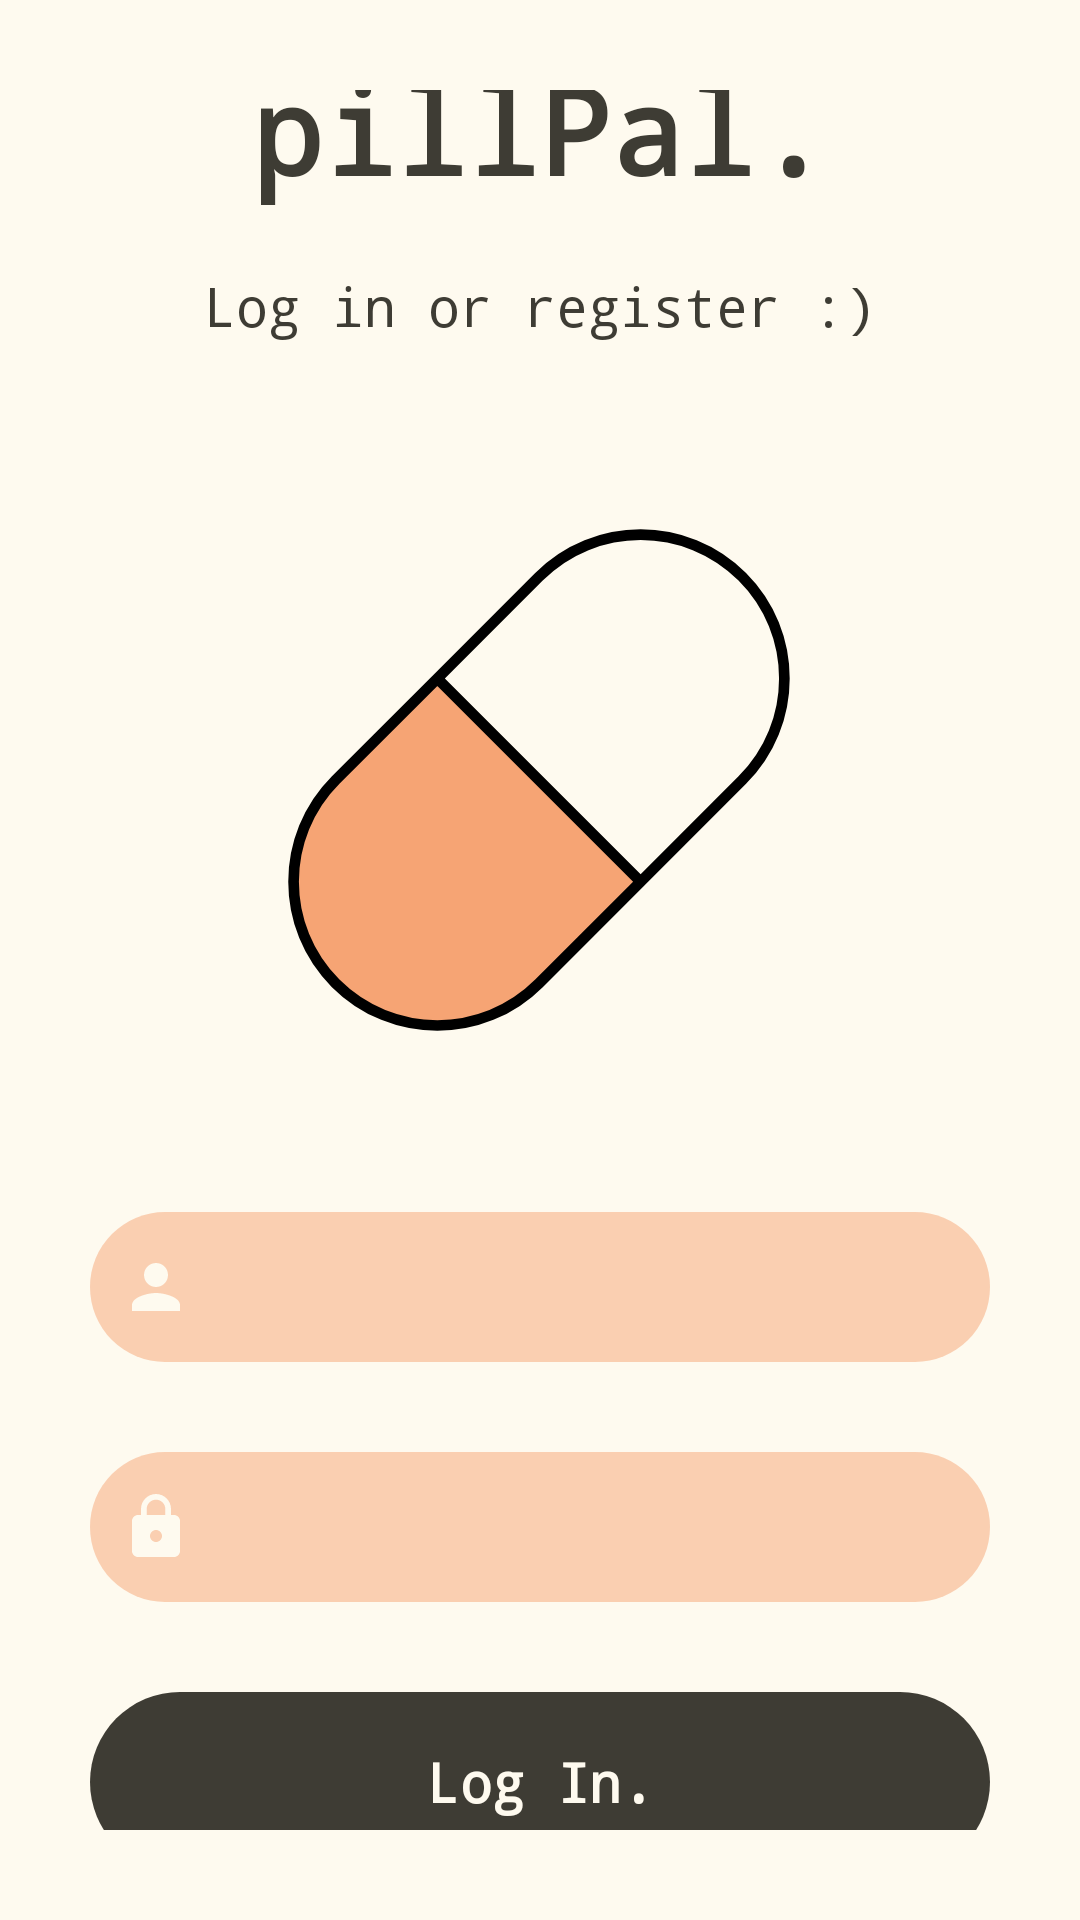

Android layout source for this screen:
<!-- AndroidManifest.xml: activity theme Theme.Material3.DayNight.NoActionBar -->
<!-- res/layout/activity_login.xml -->
<?xml version="1.0" encoding="utf-8"?>
<androidx.constraintlayout.widget.ConstraintLayout xmlns:android="http://schemas.android.com/apk/res/android"
    xmlns:app="http://schemas.android.com/apk/res-auto"
    xmlns:tools="http://schemas.android.com/tools"

    android:background="@color/cream"
    android:layout_width="match_parent"
    android:layout_height="match_parent"


    >


    >


    
    

    <LinearLayout
        android:layout_width="match_parent"
        android:layout_height="match_parent"
        android:gravity="center"
        android:orientation="vertical"

        android:layout_margin ="30dp"
        app:layout_constraintEnd_toEndOf="parent"
        app:layout_constraintStart_toStartOf="parent"

        app:layout_constraintTop_toTopOf="parent">
        <TextView
            android:id="@+id/title_text"
            android:layout_width="wrap_content"
            android:layout_height="wrap_content"
            android:fontFamily= "monospace"
            android:text="pillPal."
            android:textColor="@color/black"
            android:textStyle="bold"
            android:textSize="40dp"
             />

        <TextView
            android:layout_width="wrap_content"
            android:layout_height="wrap_content"
            android:id="@+id/login_registerprompt"
            android:layout_marginTop="20dp"
            android:fontFamily="monospace"
            android:text="Log in or register :)"
            android:textColor="@color/black"
            android:textSize="18sp"
            />

        <ImageView
            android:layout_marginTop="30dp"
            android:layout_marginBottom="30dp"
            android:layout_width="230dp"
            android:layout_height="230dp"


            android:id="@+id/capsule"
            android:background="@drawable/capsule"

            />

        <EditText
            android:id="@+id/userName_l"
            android:layout_width="match_parent"
            android:layout_height="50dp"
            android:alpha=".5"
            android:background="@drawable/login_text_bg"
            android:drawableStart="@drawable/baseline_person_24"
            android:drawablePadding="8dp"
            android:drawableTint="@color/cream"

            android:inputType="text"
            android:fontFamily="monospace"
            android:editTextColor="@color/black"
            android:padding="10dp" />


        <EditText
            android:id="@+id/passWord_l"
            android:layout_width="match_parent"
            android:layout_height="50dp"
            android:layout_marginTop="30dp"
            android:alpha=".5"
            android:drawableTint="@color/cream"
            android:background="@drawable/login_text_bg"
            android:drawableStart="@drawable/baseline_lock_24"
            android:drawablePadding="8dp"

            android:inputType="textPassword"
            android:padding="10dp"
            android:fontFamily="monospace"
            android:editTextColor="@color/black"
            />


        <Button
            android:id="@+id/login_button"
            style="@style/ButtonStyle"
            android:layout_marginTop="30dp"
            android:background="@drawable/login_text_bg"
            android:elevation="0dp"
            android:text="Log In."
            app:backgroundTint="@null"


            />



    <LinearLayout
        android:layout_width="match_parent"
        android:layout_height="wrap_content"
        android:orientation="horizontal"
        android:gravity="center">

            <TextView
                android:id="@+id/text_no_account"
                android:layout_width="wrap_content"
                android:layout_height="wrap_content"
                android:text="Don't have an account? "
                android:layout_marginRight="-20dp"
                android:fontFamily="monospace"

                 />

            <Button
                android:id="@+id/register_button"
                android:layout_width="wrap_content"
                android:layout_height="50dp"
                android:textColor="@color/black"
                android:fontFamily="monospace"
                android:backgroundTint="@android:color/transparent"
                android:text="Register"
                android:textStyle="bold"
               />

    </LinearLayout>



    </LinearLayout>
</androidx.constraintlayout.widget.ConstraintLayout>
<!-- resources referenced by this layout -->
<resources>
  <color name="black">#3E3C34</color>
  <color name="cream">#FEFAEF</color>
  <!-- drawable baseline_lock_24 (drawable) -->
  <vector xmlns:android="http://schemas.android.com/apk/res/android" android:height="24dp" android:tint="#FFFFFF" android:viewportHeight="24" android:viewportWidth="24" android:width="24dp">
        
      <path android:fillColor="@color/cream" android:pathData="M18,8h-1L17,6c0,-2.76 -2.24,-5 -5,-5S7,3.24 7,6v2L6,8c-1.1,0 -2,0.9 -2,2v10c0,1.1 0.9,2 2,2h12c1.1,0 2,-0.9 2,-2L20,10c0,-1.1 -0.9,-2 -2,-2zM12,17c-1.1,0 -2,-0.9 -2,-2s0.9,-2 2,-2 2,0.9 2,2 -0.9,2 -2,2zM15.1,8L8.9,8L8.9,6c0,-1.71 1.39,-3.1 3.1,-3.1 1.71,0 3.1,1.39 3.1,3.1v2z"/>
      
  </vector>
  <!-- drawable baseline_person_24 (drawable) -->
  <vector xmlns:android="http://schemas.android.com/apk/res/android" android:height="24dp" android:tint="#FFFFFF" android:viewportHeight="24" android:viewportWidth="24" android:width="24dp">
        
      <path android:fillColor="@color/cream" android:pathData="M12,12c2.21,0 4,-1.79 4,-4s-1.79,-4 -4,-4 -4,1.79 -4,4 1.79,4 4,4zM12,14c-2.67,0 -8,1.34 -8,4v2h16v-2c0,-2.66 -5.33,-4 -8,-4z"/>
  
  </vector>
  <!-- drawable capsule (drawable) -->
  <vector xmlns:android="http://schemas.android.com/apk/res/android"
      android:width="453dp"
      android:height="453dp"
      android:viewportWidth="453"
      android:viewportHeight="453">
    <path
        android:pathData="M292.56,295.24L159.1,161.78L92.36,228.51C55.51,265.37 55.51,325.12 92.36,361.98C129.22,398.83 188.97,398.83 225.83,361.98L292.56,295.24Z"
        android:fillColor="#F6A474"/>
    <path
        android:pathData="M159.1,161.78L292.56,295.24M159.1,161.78L92.36,228.51C55.51,265.37 55.51,325.12 92.36,361.98C129.22,398.83 188.97,398.83 225.83,361.98L292.56,295.24M159.1,161.78L225.83,95.05C262.68,58.19 322.44,58.19 359.3,95.05C396.15,131.9 396.15,191.66 359.3,228.51L292.56,295.24"
        android:strokeLineJoin="round"
        android:strokeWidth="7"
        android:fillColor="#00000000"
        android:strokeColor="#000000"
        android:strokeLineCap="round"/>
  </vector>
  <!-- drawable login_rect_bg (drawable) -->
  <?xml version="1.0" encoding="utf-8"?>
  <shape xmlns:android="http://schemas.android.com/apk/res/android"
      android:shape = "rectangle">
  
      <solid android:color="@color/lightBlue" />
      <corners android:bottomLeftRadius="40dp"
          android:bottomRightRadius="40dp" />
  
  
  </shape>
  <!-- drawable login_text_bg (drawable) -->
  <?xml version="1.0" encoding="utf-8"?>
  <shape xmlns:android="http://schemas.android.com/apk/res/android"
      android:shape = "rectangle">
  
      <solid android:color="@color/mutedOrange"/>
  
  
  
      <corners
          android:radius="120dp"/>
  
  </shape>
  <!-- drawable pill_transformed: vector/xml drawable (drawable, 185904 chars, omitted) -->
  <string name="app_name">BookLibraryApp</string>
  <style name="ButtonStyle">
  
          <item name="android:textColor">@color/cream</item>
          <item name="android:layout_width"> match_parent </item>
          <item name="android:layout_height"> 60dp </item>
          <item name="android:textStyle"> bold </item>
          <item name="android:textSize"> 18sp </item>
          <item name="android:fontFamily"> monospace</item>
          <item name="android:textAllCaps"> false </item>
  
          <item name="android:backgroundTint"> @color/black </item>
          <item name="android:gravity"> center</item>
  
  
  
      </style>
  <color name="lightBlue"> #e3f4f3 </color>
  <color name="mutedOrange">#F6A474</color>
</resources>
